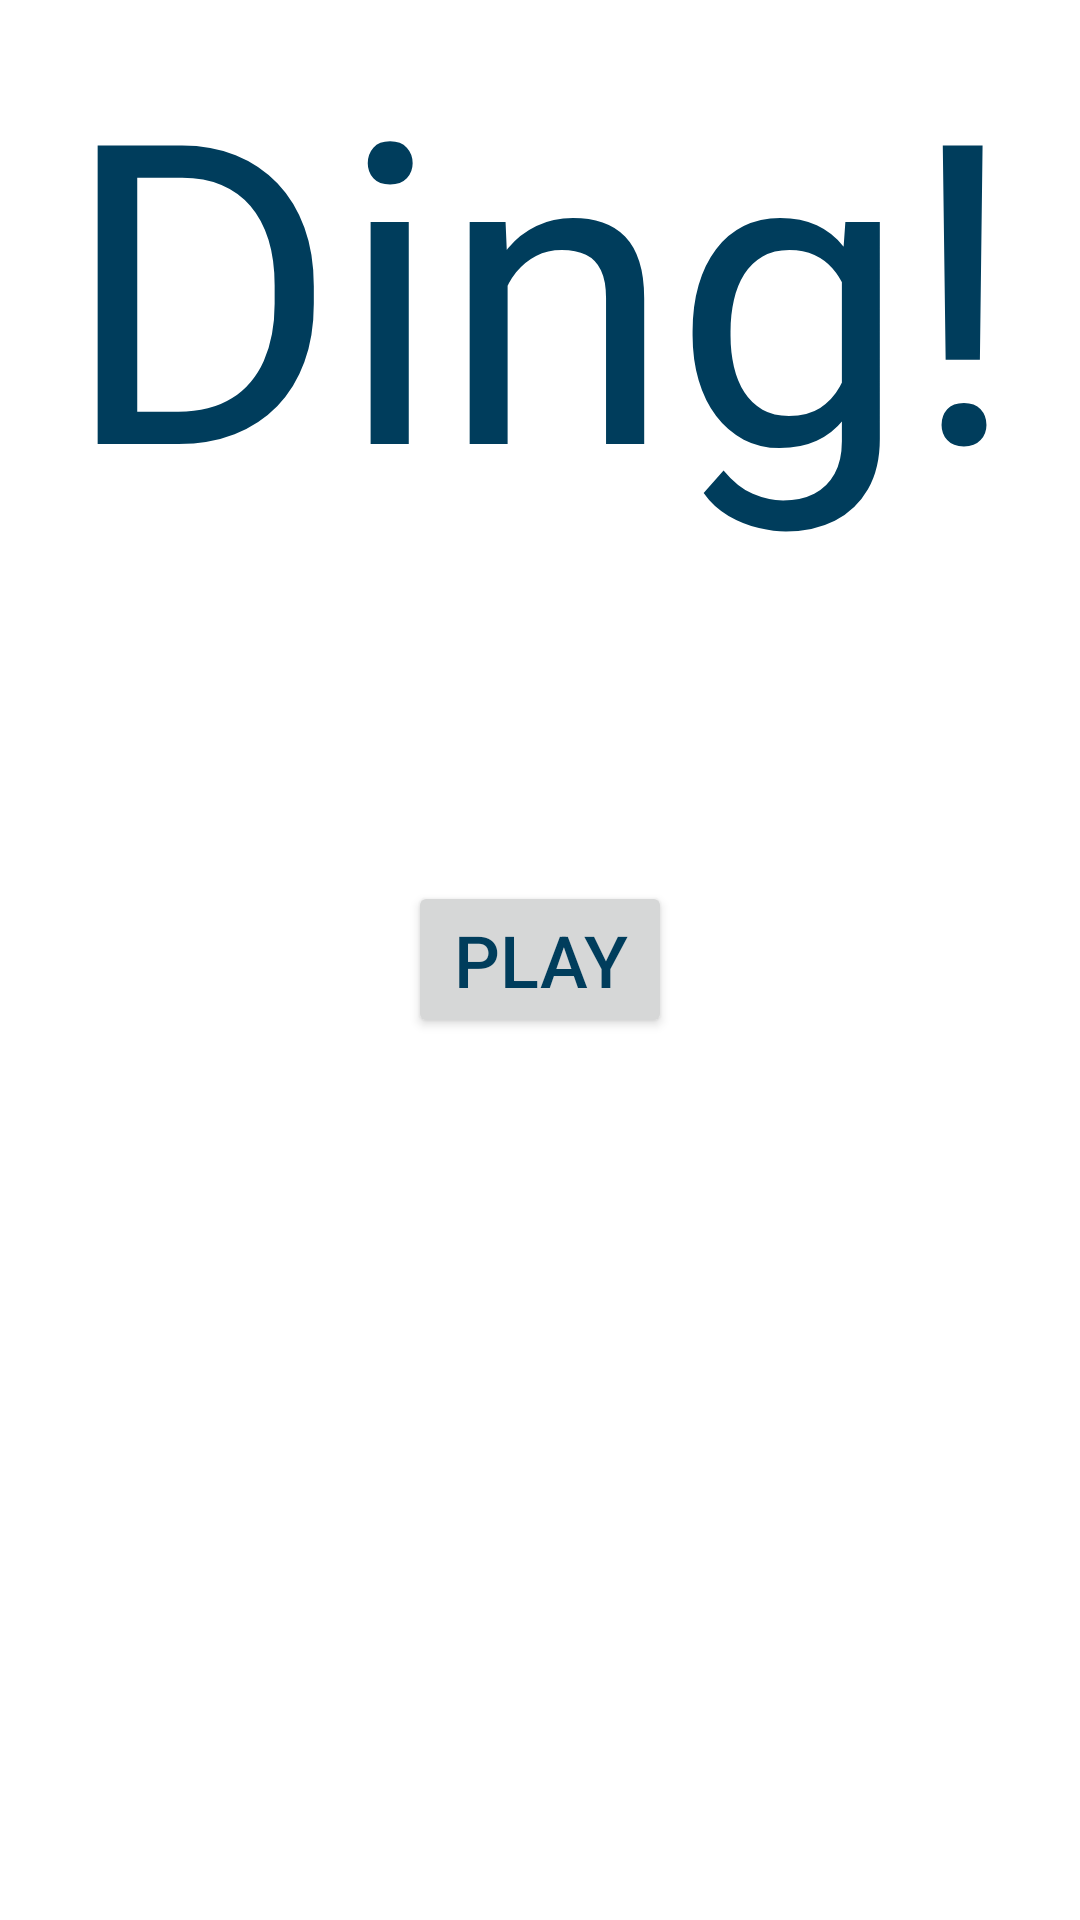

Reconstruct the res/layout file that produces this screen, plus the resources it refers to.
<!-- AndroidManifest.xml: application theme AppTheme -->
<!-- res/layout/activity_main_menu.xml -->
<RelativeLayout
    xmlns:android="http://schemas.android.com/apk/res/android"
    android:layout_width="match_parent"
    android:layout_height="match_parent"
    android:orientation="vertical" >

    <TextView
        android:id="@+id/title"
        android:layout_width="wrap_content"
        android:layout_height="wrap_content"
        android:layout_centerHorizontal="true"
        android:text="@string/app_name"
        android:textColor="@color/standard_color"
        android:textSize="@dimen/title_text_size" />

    <Button
        android:id="@+id/play_button"
        android:layout_width="wrap_content"
        android:layout_height="wrap_content"
        android:layout_centerInParent="true"
        android:text="@string/play_button"
        android:textColor="@color/standard_color"
        android:textSize="@dimen/standard_text_size"
        android:onClick="playGame" />

</RelativeLayout>
<!-- resources referenced by this layout -->
<resources>
  <item name="standard_color" type="color">#003D5C</item>
  <dimen name="standard_text_size">24sp</dimen>
  <dimen name="title_text_size">140sp</dimen>
  <string name="app_name">Ding!</string>
  <string name="play_button">PLAY</string>
  <style name="AppTheme" parent="Theme.AppCompat.Light.DarkActionBar">
          
          <item name="android:background">@android:color/white</item>
      </style>
</resources>
